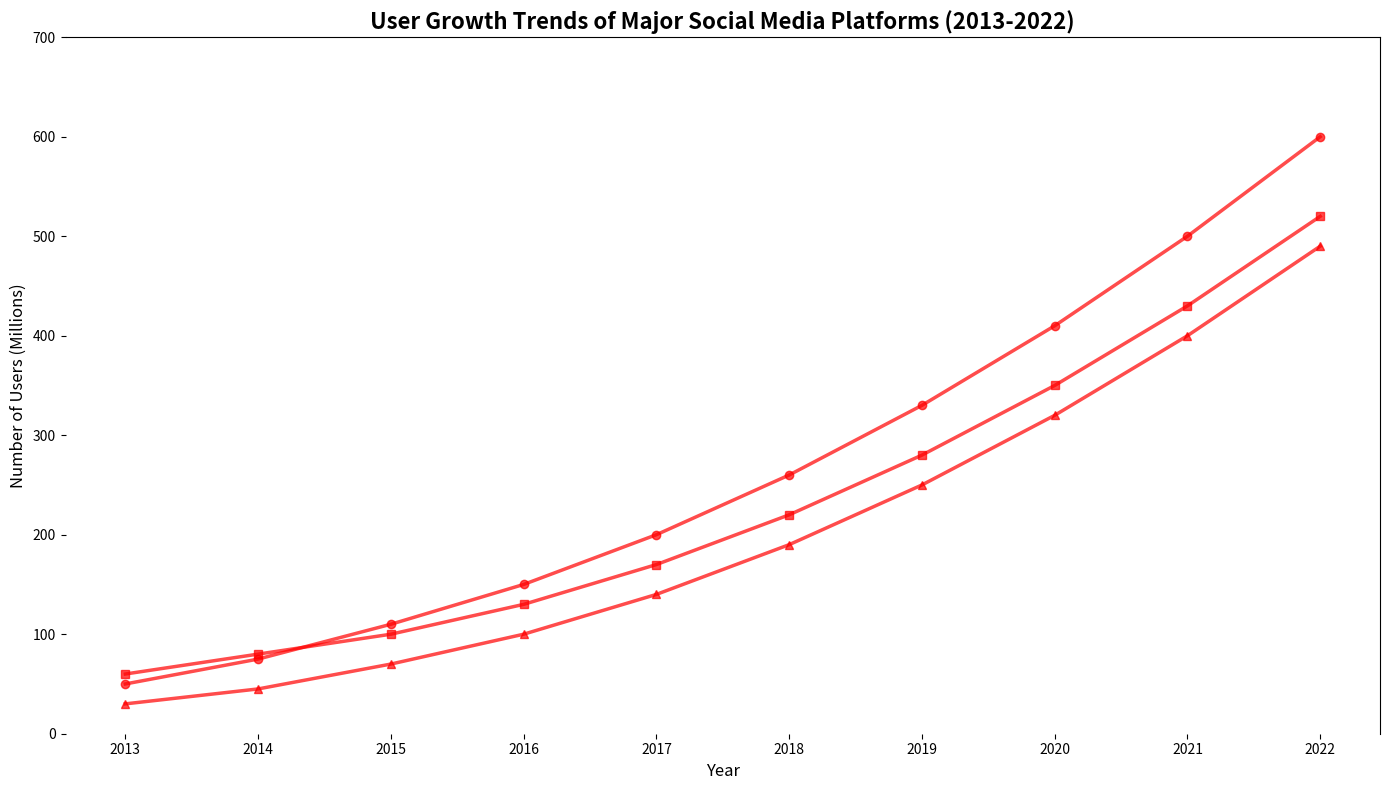

Recreate this plot in Python.
import matplotlib.pyplot as plt
import numpy as np

years = np.arange(2013, 2023)

socialgram_users = [
    50, 75, 110, 150, 200, 260, 330, 410, 500, 600,
]

chatbuzz_users = [
    60, 80, 100, 130, 170, 220, 280, 350, 430, 520,
]

imageshare_users = [
    30, 45, 70, 100, 140, 190, 250, 320, 400, 490,
]

fig, ax = plt.subplots(figsize=(14, 8))

ax.plot(years, socialgram_users, marker='o', linestyle='-', linewidth=2.5, color='red', alpha=0.7)
ax.plot(years, chatbuzz_users, marker='s', linestyle='-', linewidth=2.5, color='red', alpha=0.7)
ax.plot(years, imageshare_users, marker='^', linestyle='-', linewidth=2.5, color='red', alpha=0.7)

ax.set_xlabel('Year', fontsize=12)
ax.set_ylabel('Number of Users (Millions)', fontsize=12)
ax.set_title('User Growth Trends of Major Social Media Platforms (2013-2022)', fontsize=16, fontweight='bold')

ax.set_xticks(years)
ax.set_yticks(np.arange(0, 800, 100))

# Remove the grid
# ax.grid(True, linestyle='--', alpha=0.6)

# Hide top and right spines (borders) are already hidden
ax.spines['bottom'].set_visible(False)
ax.spines['left'].set_visible(False)

# Remove the legend
# ax.legend(loc='upper left', fontsize=11)

plt.tight_layout()
plt.show()
